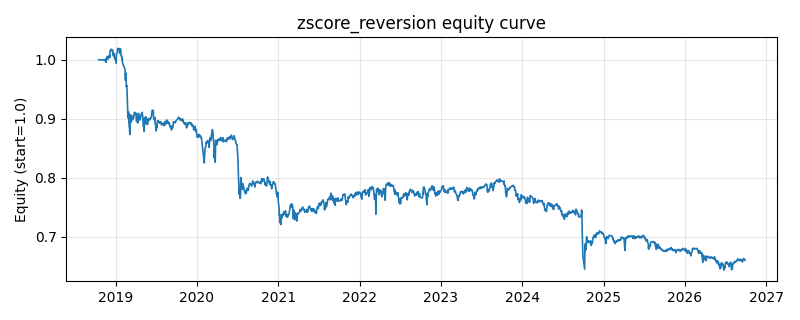

Data behind this chart, as committed beside it:
date, equity
2018-10-16, 1.0
2018-10-17, 1.0
2018-10-18, 1.0
2018-10-19, 1.0
2018-10-22, 1.0
2018-10-23, 1.0
2018-10-24, 1.0
2018-10-25, 1.0
2018-10-26, 1.0
2018-10-29, 1.0
2018-10-30, 1.0
2018-10-31, 1.0
2018-11-01, 1.0
2018-11-02, 1.0
2018-11-05, 1.0
2018-11-06, 1.0
2018-11-07, 1.0
2018-11-08, 1.0
2018-11-09, 1.0
2018-11-12, 0.9998
2018-11-13, 1
2018-11-14, 1
2018-11-15, 0.999
2018-11-16, 0.9969
2018-11-19, 0.9955
2018-11-20, 1.003
2018-11-21, 1
2018-11-22, 1.001
2018-11-23, 1.006
2018-11-26, 1.004
2018-11-27, 1.002
2018-11-28, 1.004
2018-11-29, 1.002
2018-11-30, 1.005
2018-12-03, 1.007
2018-12-04, 1.008
2018-12-05, 1.004
2018-12-06, 1.014
2018-12-07, 1.015
2018-12-10, 1.015
2018-12-11, 1.017
2018-12-12, 1.018
2018-12-13, 1.016
2018-12-14, 1.017
2018-12-17, 1.015
2018-12-18, 1.016
2018-12-19, 1.011
2018-12-20, 1.012
2018-12-21, 1.007
2018-12-24, 1.011
2018-12-25, 1.01
2018-12-26, 1.006
2018-12-27, 1.002
2018-12-28, 1.004
2019-01-02, 0.9963
2019-01-03, 0.9942
2019-01-04, 1.008
2019-01-07, 1.012
2019-01-08, 1.012
2019-01-09, 1.018
... 1,873 more rows
